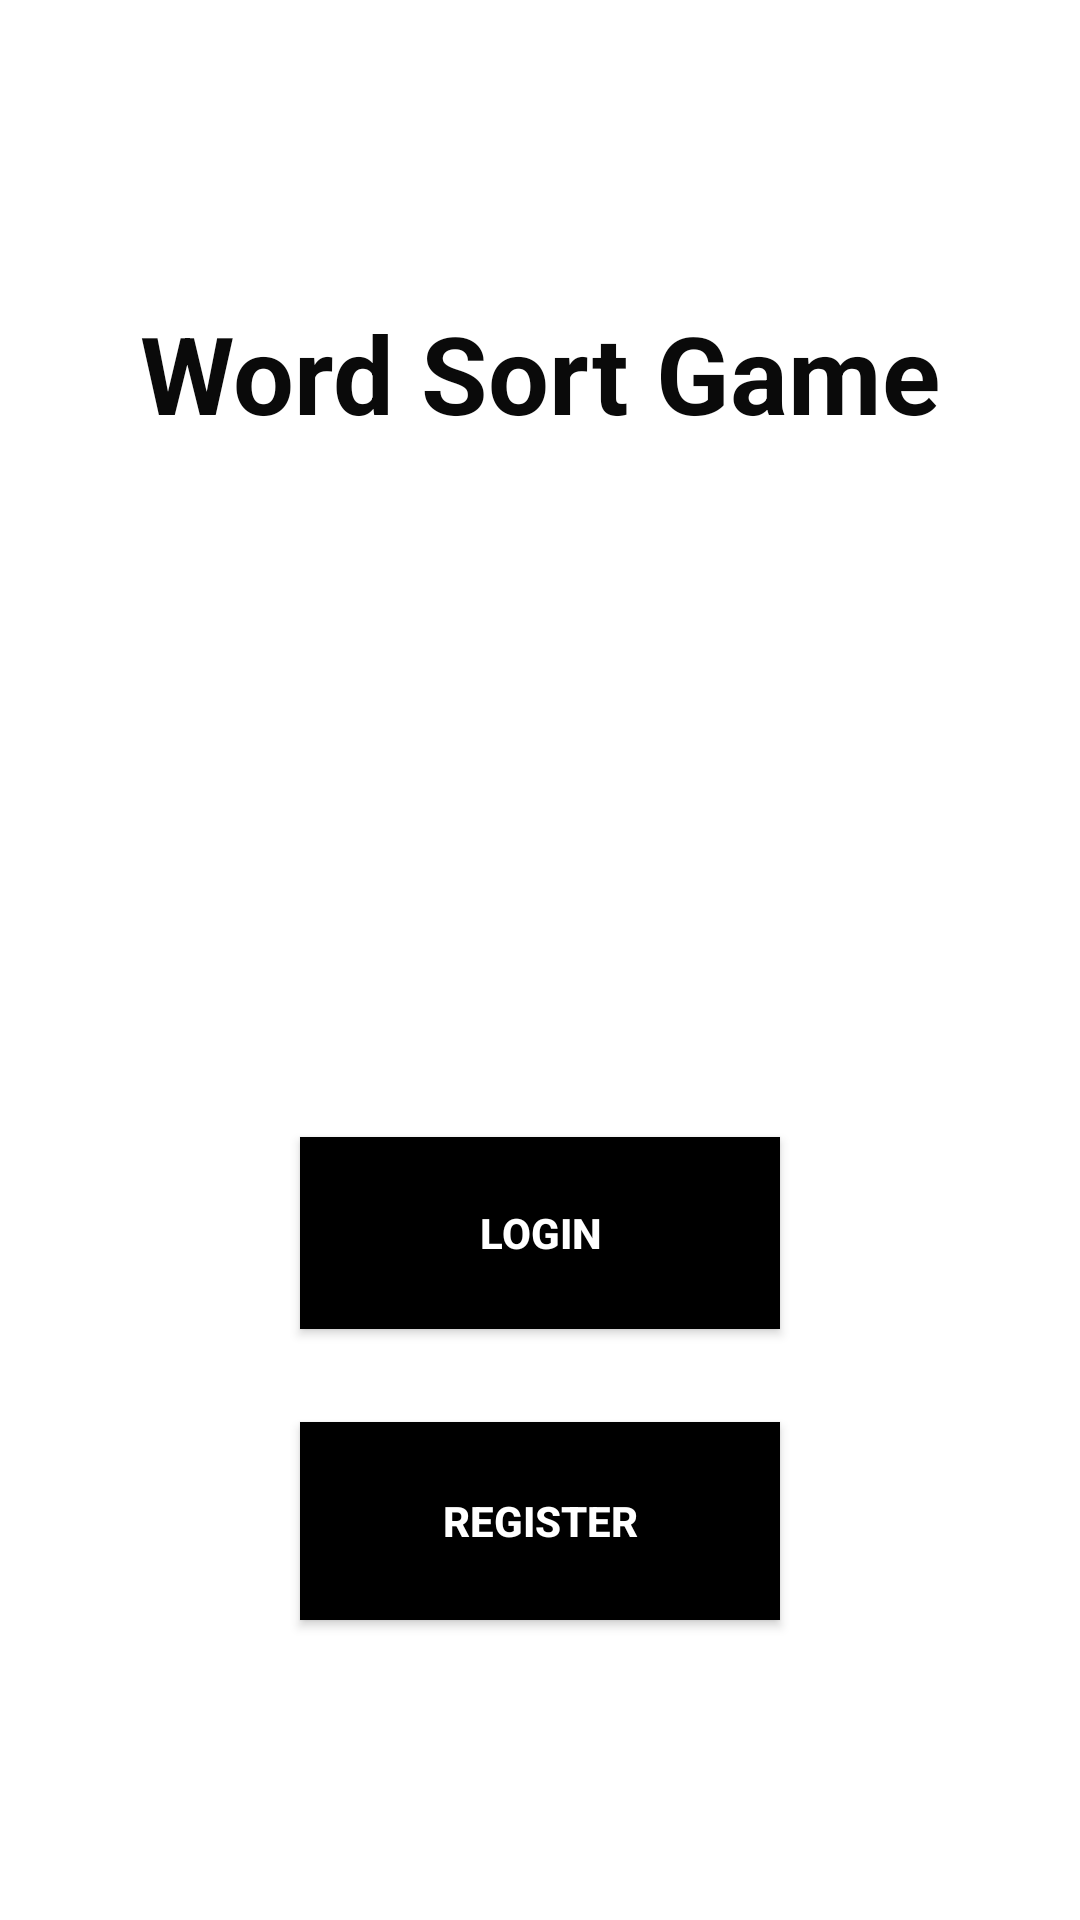

Layout XML and referenced resources for this Android screen:
<!-- AndroidManifest.xml: application theme Theme.WordSortGame -->
<!-- res/layout/activity_home.xml -->
<?xml version="1.0" encoding="utf-8"?>
<androidx.constraintlayout.widget.ConstraintLayout xmlns:android="http://schemas.android.com/apk/res/android"
    xmlns:app="http://schemas.android.com/apk/res-auto"
    xmlns:tools="http://schemas.android.com/tools"
    android:layout_width="match_parent"
    android:layout_height="match_parent"
    android:background="@drawable/background_image"
    tools:context=".Home">

    

    <TextView
        android:id="@+id/tv_accountHeader"
        android:layout_width="wrap_content"
        android:layout_height="wrap_content"
        android:layout_marginTop="100dp"
        android:text="@string/WordSortGame"
        android:textAlignment="center"
        android:textColor="#0A0A0A"
        android:textSize="36sp"
        android:textStyle="bold"
        app:layout_constraintBottom_toTopOf="@+id/btnHomeLogin"
        app:layout_constraintEnd_toEndOf="parent"

        app:layout_constraintStart_toStartOf="parent"
        app:layout_constraintTop_toTopOf="parent"
        app:layout_constraintVertical_bias="0.0" />

    <Button
        android:id="@+id/btnHomeLogin"
        android:layout_width="0dp"
        android:layout_height="64dp"
        android:layout_marginStart="100dp"
        android:layout_marginEnd="100dp"
        android:background="#000000"
        android:onClick="login"
        android:text="Login"
        android:textColor="#FFFFFF"
        android:textSize="14sp"
        android:textStyle="bold"
        app:layout_constraintBottom_toTopOf="@+id/btnHomeRegister"
        app:layout_constraintEnd_toEndOf="parent"
        app:layout_constraintHorizontal_bias="0.0"
        app:layout_constraintStart_toStartOf="parent"
        app:layout_constraintTop_toTopOf="parent"
        app:layout_constraintVertical_bias="0.924" />

    <Button
        android:id="@+id/btnHomeRegister"
        android:layout_width="0dp"
        android:layout_height="66dp"
        android:layout_marginStart="100dp"
        android:layout_marginEnd="100dp"
        android:layout_marginBottom="100dp"
        android:background="#000000"
        android:onClick="register"
        android:text="Register"
        android:textColor="#FFFFFF"
        android:textStyle="bold"
        app:layout_constraintBottom_toBottomOf="parent"
        app:layout_constraintEnd_toEndOf="parent"
        app:layout_constraintHorizontal_bias="0.0"
        app:layout_constraintStart_toStartOf="parent" />
</androidx.constraintlayout.widget.ConstraintLayout>
<!-- resources referenced by this layout -->
<resources>
  <string name="WordSortGame">Word Sort Game</string>
  <style name="Theme.WordSortGame" parent="Theme.MaterialComponents.DayNight.DarkActionBar">
          
          <item name="colorPrimary">#518FFC</item>
          <item name="colorPrimaryVariant">@color/teal_200</item>
          <item name="colorOnPrimary">@color/white</item>
          
          <item name="colorSecondary">@color/teal_200</item>
          <item name="colorSecondaryVariant">@color/teal_700</item>
          <item name="colorOnSecondary">@color/black</item>
          
          <item name="android:statusBarColor">?attr/colorPrimaryVariant</item>
          
      </style>
  <color name="teal_200">#FF03DAC5</color>
  <color name="white">#FFFFFFFF</color>
  <color name="teal_700">#FF018786</color>
  <color name="black">#FF000000</color>
</resources>
